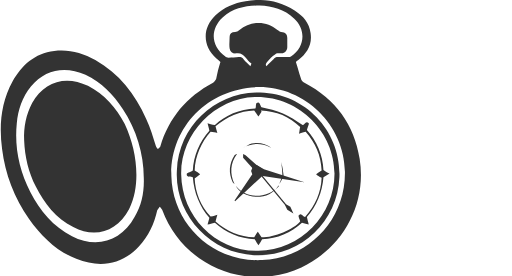
t = 0.00 s
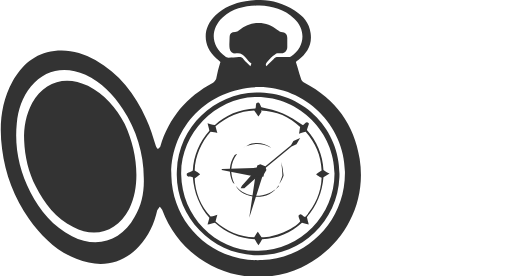
t = 1.50 s
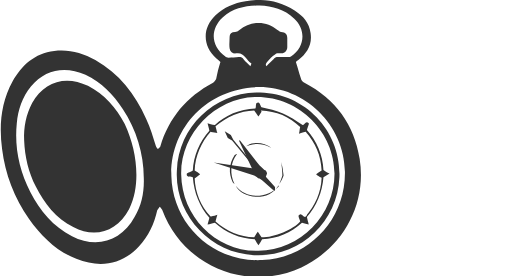
t = 3.00 s
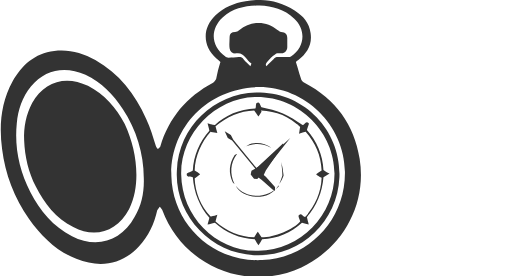
t = 5.00 s
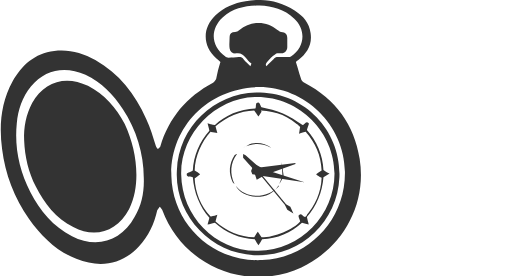
t = 6.00 s
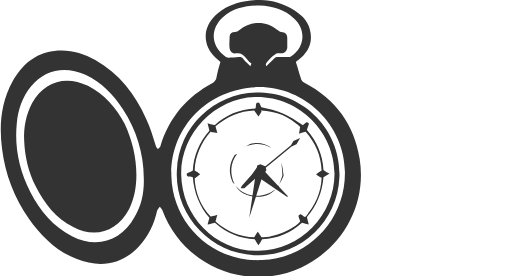
t = 7.50 s

The animated SVG that drew these frames (rendered in a browser with its animation timeline set to each time). Animation: 3 SMIL elements (animateTransform=3); one cycle of 10.00 s, repeats indefinitely.

<?xml version="1.0" encoding="utf-8"?>
<svg version="1.1" id="Layer_1" xmlns="http://www.w3.org/2000/svg" xmlns:xlink="http://www.w3.org/1999/xlink" x="0px" y="0px"
   viewBox="0 0 83.4 45" enable-background="new 0 0 83.4 45" xml:space="preserve" fill="#333">
<g>
  <path d="M35.9,10.1c-0.2-0.2-0.5-0.4-0.7-0.6c-2.2-2-2.3-4.9-0.1-7c1.4-1.3,3-2,4.9-2.3c2.8-0.5,5.5-0.1,8,1.5
    c1.4,0.9,2.4,2,2.6,3.7c0.3,1.9-0.6,3.3-2,4.4c-0.2,0.1-0.3,0.2-0.4,0.3c0.3,0.9,0.5,1.7,0.8,2.6c0.1,0.4,0.3,0.6,0.6,0.8
    c5.1,2.7,8.1,6.8,9,12.4c1.2,7.6-2.9,14.6-9.5,17.7c-8.9,4.1-19.3-0.2-22.7-9.4c-0.1-0.2-0.3-0.4-0.4-0.5c-0.1,0.2-0.3,0.4-0.4,0.6
    c-0.5,2.2-1.4,4.2-3,5.9c-2.7,2.9-6.3,3.6-10.2,2c-3.3-1.3-5.7-3.7-7.7-6.5c-2.4-3.4-3.9-7.3-4.4-11.4c-0.5-3.8-0.2-7.5,1.7-11
    c1.5-2.7,3.6-4.6,6.8-5c2.4-0.3,4.6,0.3,6.7,1.5c3.9,2.2,6.5,5.6,8.3,9.6c0.7,1.4,1.1,3,1.6,4.5c0.1,0.2,0.2,0.3,0.3,0.4
    c0.1-0.1,0.4-0.3,0.4-0.4c1.4-4.7,4.3-8.1,8.6-10.4c0.2-0.1,0.4-0.4,0.5-0.6C35.4,11.9,35.6,11,35.9,10.1z M23.4,28.9
    c0-3.8-1.2-7.8-3.4-11.1c-1.6-2.4-3.5-4.4-6.1-5.6c-3.3-1.5-6.6-0.9-8.9,1.9c-1.4,1.7-2.1,3.8-2.3,6C2.3,24,3.1,27.8,4.9,31.3
    c1.6,3.1,3.7,5.6,6.8,7.2c4,2.1,8.1,0.8,10.2-3.1C23.1,33.4,23.5,31.2,23.4,28.9z M42,14.2c-8.1,0.2-14.3,6.5-14.1,14.5
    c0.2,7.9,6.8,14.1,14.8,13.7c7.5-0.3,13.6-6.5,13.5-14.4C56.1,20.3,49.6,14.1,42,14.2z M43.4,10.8c0.4-0.5,0.8-0.8,1.2-1.2
    c0.1-0.1,0.3-0.3,0.5-0.3c0.6,0,1.2,0,1.8,0c0.2,0,0.4,0,0.5-0.1c2.3-1.5,2.5-4.4,0.5-6.2c-1.6-1.5-3.5-2-5.6-2.1
    c-2.2,0-4.3,0.4-6,1.9c-2.1,1.9-2,4.7,0.4,6.4c0.1,0.1,0.3,0.2,0.5,0.2c0.6,0,1.1,0,1.7-0.1c0.4,0,0.6,0.1,0.8,0.4
    c0.3,0.4,0.7,0.7,1.1,1.1c0.1-0.3,0.2-0.5,0.1-0.5c-0.8-0.5-1.1-1.8-2.4-1.6c-0.5,0.1-1-0.2-1.1-0.8c-0.1-0.6,0-1.3,0-1.9
    c0-0.5,0.3-0.8,0.9-0.8c0.2,0,0.5-0.1,0.7-0.3c1.8-1.5,4.4-1.6,6.2,0c0.2,0.1,0.4,0.3,0.6,0.3c0.7,0.1,1,0.3,1,1c0,0.5,0,1,0,1.5
    s-0.4,1-0.9,1c-0.2,0-0.5,0-0.7,0c-0.4,0-1.8,1.4-1.9,1.8C43.3,10.6,43.3,10.6,43.4,10.8z"/>
  <path d="M22.2,28.5c0,1.9-0.3,3.8-1.2,5.6c-1.9,3.6-5.5,4.8-9.1,2.9c-2.8-1.4-4.7-3.8-6.1-6.6c-1.2-2.3-1.8-4.9-1.9-7.5
    c-0.1-2.1,0.3-4.2,1.3-6.1c1.9-3.5,5.5-4.6,9.1-2.8c2.7,1.4,4.6,3.6,6,6.2C21.5,22.8,22.2,25.6,22.2,28.5z"/>
  <path d="M42.4,15.1c7.5,0.2,13.2,6.5,12.9,13.8C55,36.3,48.7,42,41.4,41.6c-7.2-0.3-13-6.6-12.6-13.8
    C29.1,20.4,35.3,14.9,42.4,15.1z M29.5,28.4c0.1,7,5.7,12.6,12.6,12.5s12.4-5.8,12.4-12.6s-5.8-12.7-13-12.5
    C35,16,29.4,21.8,29.5,28.4z"/>
  <path d="M41.6,17.7c0.2-0.4-0.1-1,0.5-1c0.2,0,0.3,0.5,0.5,0.8c1.1,0.3,2.4,0.5,3.5,1s2.2,1.2,3.2,1.9c0.3,0,0.5-0.8,1-0.3
    c0.1,0.1-0.2,0.6-0.3,1.1c1.6,1.8,2.6,4.1,2.7,6.5c0.4,0.3,0.7,0.5,1,0.6c-0.3,0.2-0.6,0.4-1,0.6c-0.2,2.4-1.1,4.7-2.7,6.5
    c0.1,0.5,0.2,0.8,0.3,1.2c-0.3-0.1-0.7-0.2-1.1-0.3c-1.8,1.6-4,2.6-6.5,2.7c-0.2,0.4-0.4,0.7-0.6,1c-0.2-0.3-0.4-0.6-0.6-1
    c-2.4-0.1-4.7-1.1-6.5-2.7c-0.5,0.1-0.8,0.2-1.2,0.3c0.1-0.3,0.2-0.7,0.3-1.1c-1.6-1.8-2.5-4.1-2.7-6.6c-0.3-0.2-1,0.1-1-0.5
    c0-0.2,0.5-0.3,1-0.6c0.1-2.4,1.1-4.7,2.7-6.5c-0.1-0.5-0.2-0.8-0.3-1.2c0.3,0.1,0.7,0.2,1.2,0.3C36.7,18.8,39,17.8,41.6,17.7z
     M41.4,38.7c0.3-0.4,0.4-0.7,0.6-0.9c0.2,0.3,0.4,0.6,0.6,0.9c2.1,0,5.2-1.3,6.3-2.6c-0.1-0.4-0.4-0.9-0.2-1c0.4-0.5,0.6,0.2,1,0.3
    c1.7-1.9,2.6-4,2.7-6.4c-0.4-0.2-0.7-0.4-0.9-0.6c0.3-0.2,0.6-0.4,0.9-0.6c-0.1-2.4-1-4.5-2.6-6.3c-0.5,0.1-0.8,0.2-1.1,0.3
    c0.1-0.3,0.1-0.7,0.2-1.1C47.2,19,45,18.1,42.5,18c0,0.1,0.1,0.1,0.1,0.2c-0.2,0.3-0.3,0.5-0.5,0.8c-0.2-0.3-0.4-0.6-0.7-1
    c-2.3,0.1-4.5,1-6.3,2.6c0.1,0.4,0.2,0.8,0.3,1.1c-0.3-0.1-0.7-0.1-1.1-0.2c-1.5,1.7-2.5,3.9-2.6,6.3c0.4,0.2,0.6,0.4,0.9,0.6
    c-0.3,0.2-0.5,0.4-0.9,0.7c0.1,2.3,1,4.5,2.6,6.2c0.5-0.1,0.8-0.2,1.1-0.3c-0.1,0.3-0.2,0.7-0.3,1.1C36.9,37.7,39.1,38.6,41.4,38.7
    z"/>
</g>
<g>
  <polygon points="41.1,27.4 39.6,25.7 39.6,25.6 39.6,25.1 40,25.3 41.8,26.9 42.4,28.2 46.6,33.3 47.3,33.7 47.8,34.8 46.8,34.2 
    46.4,33.4 42.2,28.3">
      <animateTransform
        attributeName="transform"
        dur="2s"
        type="rotate"
        from="0 42.2 28.1"
        by="0 10 0"
        to="360 42.2 28.1"
        dx="1"
        dy="1"
        repeatCount="indefinite"
      />
    </polygon>
  <polygon points="43,27.6 49.6,29.7 42.8,28.7 41.1,28.4 40.9,27.9 41.2,27.1 41.8,26.9 	">
    <animateTransform
      attributeName="transform"
      dur="6s"
      type="rotate"
      from="0 42.2 28.1"
      by="0 10 0"
      to="360 42.2 28.1"
      dx="1"
      dy="1"
      repeatCount="indefinite"
    />
  </polygon>
  <polygon points="41.1,28.4 38.2,32.7 38.3,32.8 42.6,28.8 43.2,27.9 41.8,26.9 	">
    <animateTransform
      attributeName="transform"
      dur="10s"
      type="rotate"
      from="0 42.2 28.1"
      by="0 10 0"
      to="360 42.2 28.1"
      dx="1"
      dy="1"
      repeatCount="indefinite"
    />
  </polygon>
</g>
<g>
  <path d="M46.2,28.6c-0.1,0.4-0.5,1.1-0.7,1.4c0.1-0.3,0.4-1,0.5-1.4 M46,28.6C46.1,28.6,45.9,28.6,46,28.6c0-0.7-0.1-1.5-0.2-2.2
    c0.1,0.5,0.3,1,0.3,1.5l0.1,0.7"/>
  <path d="M38.6,25.1c-1.1,1.5-1.2,3.2-0.4,4.9c-0.1-0.1-0.2-0.2-0.3-0.3c-0.7-1.5-0.6-3,0.3-4.4C38.3,25.2,38.5,25.1,38.6,25.1z"/>
  <path d="M44.2,24.1c-0.4-0.2-0.9-0.4-1.3-0.5c-1.2-0.3-2.3,0-3.3,0.5c0.5-0.2,0.9-0.6,1.4-0.7C42.2,23.2,43.3,23.4,44.2,24.1z"/>
  <path d="M45.4,30.2c-1.7,2.9-6.1,2.1-7,0.1c1.6,2.1,4.9,2.2,7,0.1"/>
</g>
</svg>
